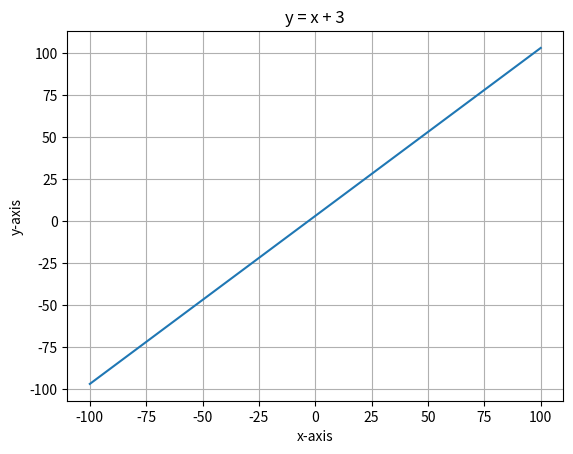

The script that saved this image:
import matplotlib.pyplot as plt

x = [x for x in range(-100,101)]
y = [x+3 for x in range(-100,101)]

plt.plot(x,y)
plt.xlabel("x-axis")
plt.ylabel("y-axis")
plt.title("y = x + 3")
plt.grid()
plt.show()